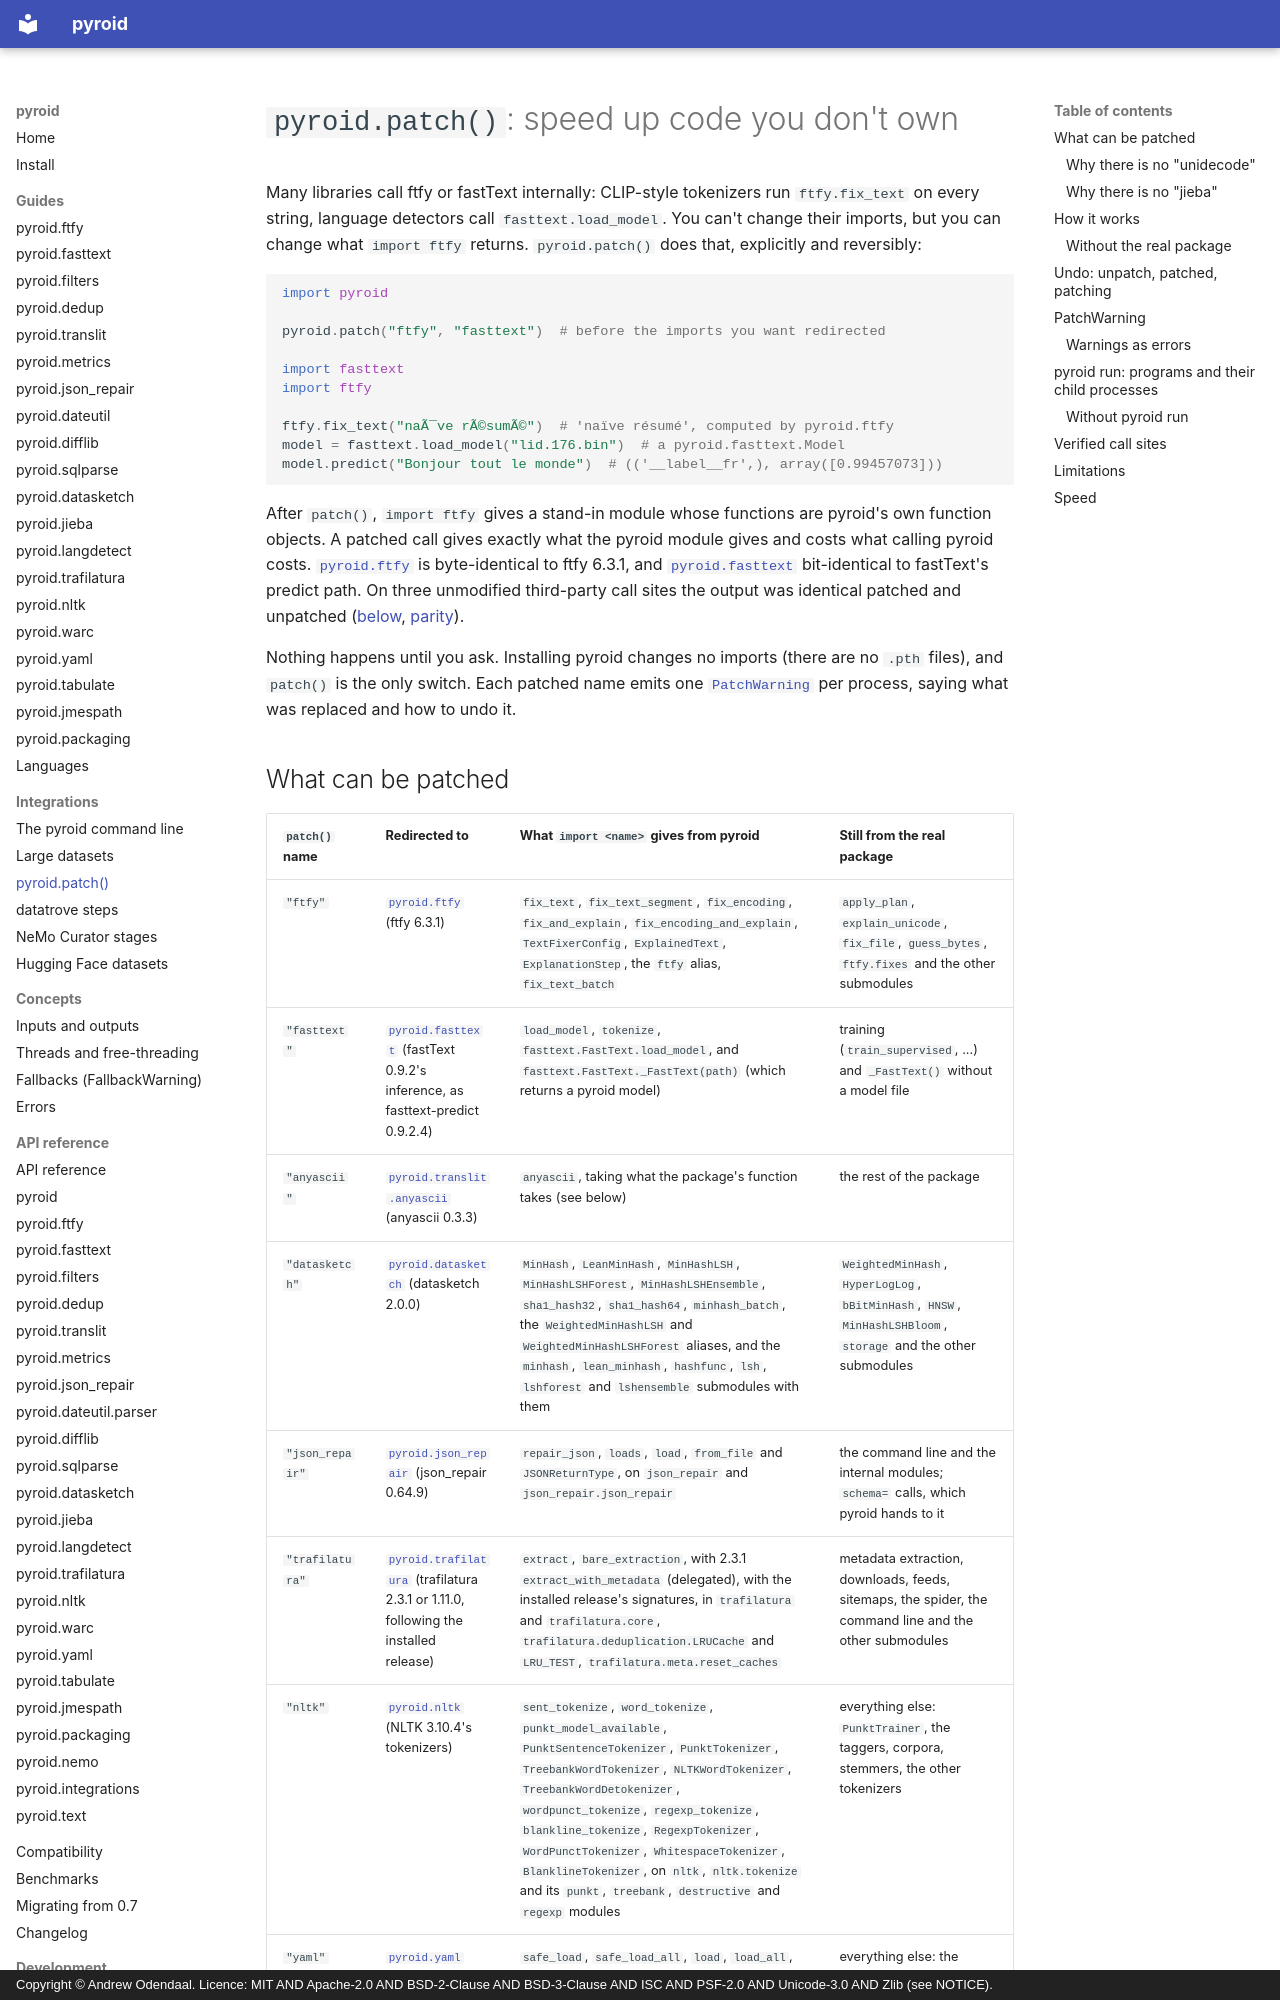

repository: ao/pyroid · page: guides/patch/index.html · generator: mkdocs · copyright: Copyright © Andrew Odendaal. Licence: MIT AND Apache-2.0 AND BSD-2-Clause AND BSD-3-Clause AND ISC AND PSF-2.0 AND Unicode-3.0 AND Zlib (see NOTICE).

# `pyroid.patch()`: speed up code you don't own

Many libraries call ftfy or fastText internally: CLIP-style tokenizers run `ftfy.fix_text` on
every string, language detectors call `fasttext.load_model`. You can't change their imports, but
you can change what `import ftfy` returns. `pyroid.patch()` does that, explicitly and reversibly:

```python
import pyroid

pyroid.patch("ftfy", "fasttext")  # before the imports you want redirected

import fasttext
import ftfy

ftfy.fix_text("naÃ¯ve rÃ©sumÃ©")  # 'naïve résumé', computed by pyroid.ftfy
model = fasttext.load_model("lid.176.bin")  # a pyroid.fasttext.Model
model.predict("Bonjour tout le monde")  # (('__label__fr',), array([0.99457073]))
```

After `patch()`, `import ftfy` gives a stand-in module whose functions are pyroid's own function
objects. A patched call gives exactly what the pyroid module gives and costs what calling pyroid
costs. [`pyroid.ftfy`](ftfy.md) is byte-identical to ftfy 6.3.1, and
[`pyroid.fasttext`](fasttext.md) bit-identical to fastText's predict path. On three unmodified
third-party call sites the output was identical patched and unpatched
([below](#verified-call-sites), [parity](../compatibility.md#integrations)).

Nothing happens until you ask. Installing pyroid changes no imports (there are no `.pth` files),
and `patch()` is the only switch. Each patched name emits one
[`PatchWarning`](#patchwarning) per process, saying what was replaced and how to undo it.
